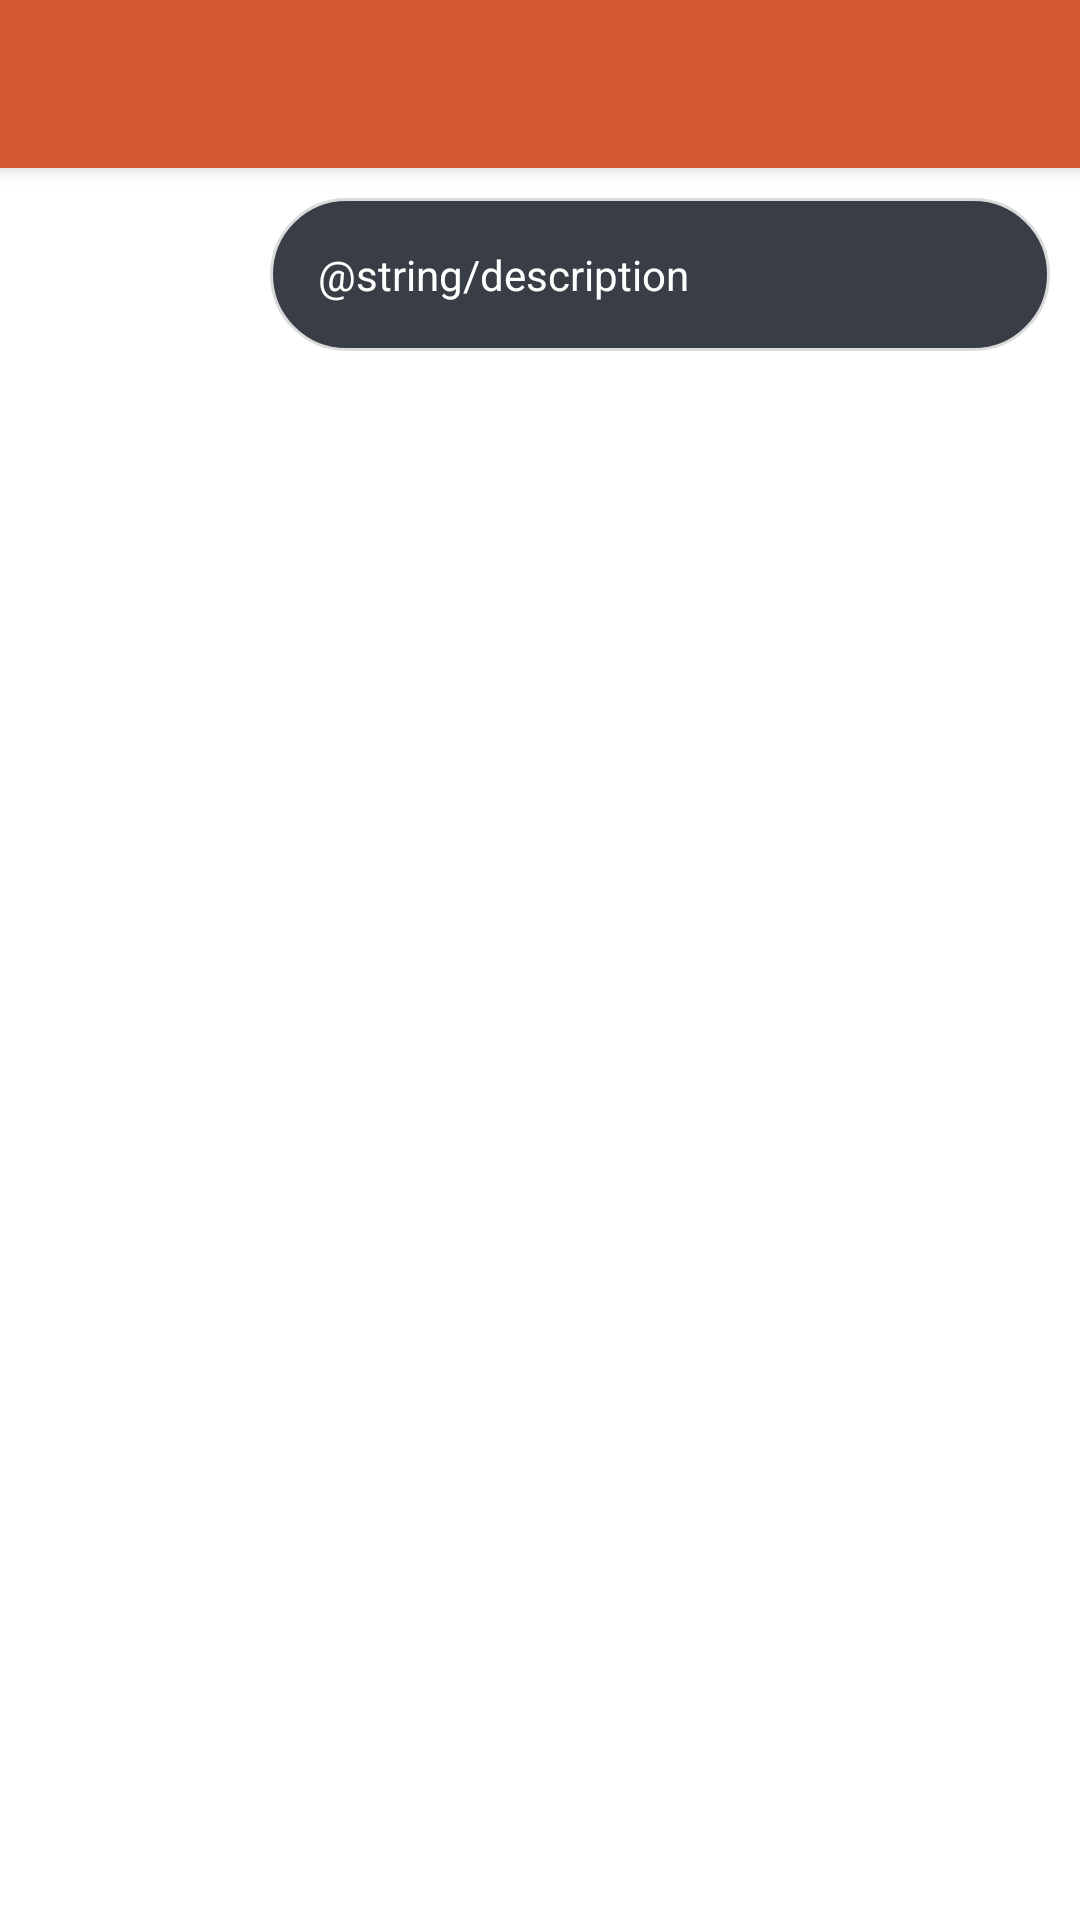

The Android layout XML behind this screen, and the referenced resources:
<!-- AndroidManifest.xml: application theme Theme.AppNewNetwork -->
<!-- res/layout/activity_add.xml -->
<?xml version="1.0" encoding="utf-8"?>
<androidx.coordinatorlayout.widget.CoordinatorLayout xmlns:android="http://schemas.android.com/apk/res/android"
    xmlns:app="http://schemas.android.com/apk/res-auto"
    xmlns:tools="http://schemas.android.com/tools"
    android:id="@+id/main"
    android:layout_width="match_parent"
    android:layout_height="match_parent"
    tools:context=".add.view.AddActivity">

    <com.google.android.material.appbar.AppBarLayout
        android:layout_width="match_parent"
        android:layout_height="wrap_content"
        android:backgroundTint="@color/orange">

        <androidx.appcompat.widget.Toolbar
            android:id="@+id/add_toolbar"
            android:layout_width="match_parent"
            android:layout_height="?attr/actionBarSize"/>

    </com.google.android.material.appbar.AppBarLayout>

    <LinearLayout
        android:layout_width="match_parent"
        android:layout_height="match_parent"
        android:padding="10dp"
        app:layout_behavior="@string/appbar_scrolling_view_behavior">

        <ImageView
            android:id="@+id/add_img_capition"
            android:scaleType="centerCrop"
            android:layout_width="64dp"
            android:layout_height="64dp"/>

        <EditText
            android:id="@+id/add_edit_capition"
            style="@style/Theme.AppNewNetwork.FormEditText"
            android:layout_marginStart="16dp"
            android:textColor="@color/white"
            android:hint="@string/description"
            android:textColorHint="@color/white"
            android:layout_width="match_parent"
            android:layout_height="wrap_content"/>

    </LinearLayout>

    <ProgressBar
        android:id="@+id/add_progress"
        android:layout_gravity="center"
        android:visibility="gone"
        tools:visibility="visible"
        android:layout_width="wrap_content"
        android:layout_height="wrap_content"/>

</androidx.coordinatorlayout.widget.CoordinatorLayout>
<!-- resources referenced by this layout -->
<resources>
  <color name="orange">#D65A31</color>
  <color name="white">#FFFFFFFF</color>
  <style name="Theme.AppNewNetwork.FormEditText">
          <item name="android:layout_width">match_parent</item>
          <item name="android:layout_height">47dp</item>
          <item name="android:padding">16dp</item>
          <item name="android:layout_marginBottom">1dp</item>
          <item name="android:background">@drawable/edit_text_background</item>
      </style>
  <style name="Theme.AppNewNetwork" parent="Base.Theme.AppNewNetwork" />
  <!-- drawable edit_text_background (drawable) -->
  <?xml version="1.0" encoding="utf-8"?>
  <shape xmlns:android="http://schemas.android.com/apk/res/android">
  
      <stroke android:color="@color/gray_border" android:width="1dp"/>
      <solid android:color="@color/blue_light"/>
      <corners android:radius="30dp"/>
  
  </shape>
  <style name="Base.Theme.AppNewNetwork" parent="Theme.MaterialComponents.Light.NoActionBar">
          <item name="fontFamily">@font/montaga</item>
          
          
          <item name="colorPrimary">@color/gray_suit</item>
          <item name="android:windowLightStatusBar">true</item>
          <item name="colorOnPrimary">@color/white</item>
          <item name="colorOnSecondary">@color/white</item>
          <item name="colorSecondary">@color/blue_darker</item>
          <item name="colorSecondaryVariant">@color/blue_darker</item>
          <item name="android:statusBarColor">@android:color/transparent</item>
          <item name="android:windowTranslucentStatus">false</item>
  
      </style>
  <color name="gray_border">#DBDBDB</color>
  <color name="blue_light">#393E46</color>
  <color name="gray_suit">#E5E6E0</color>
  <color name="blue_darker">#182C2B</color>
</resources>
